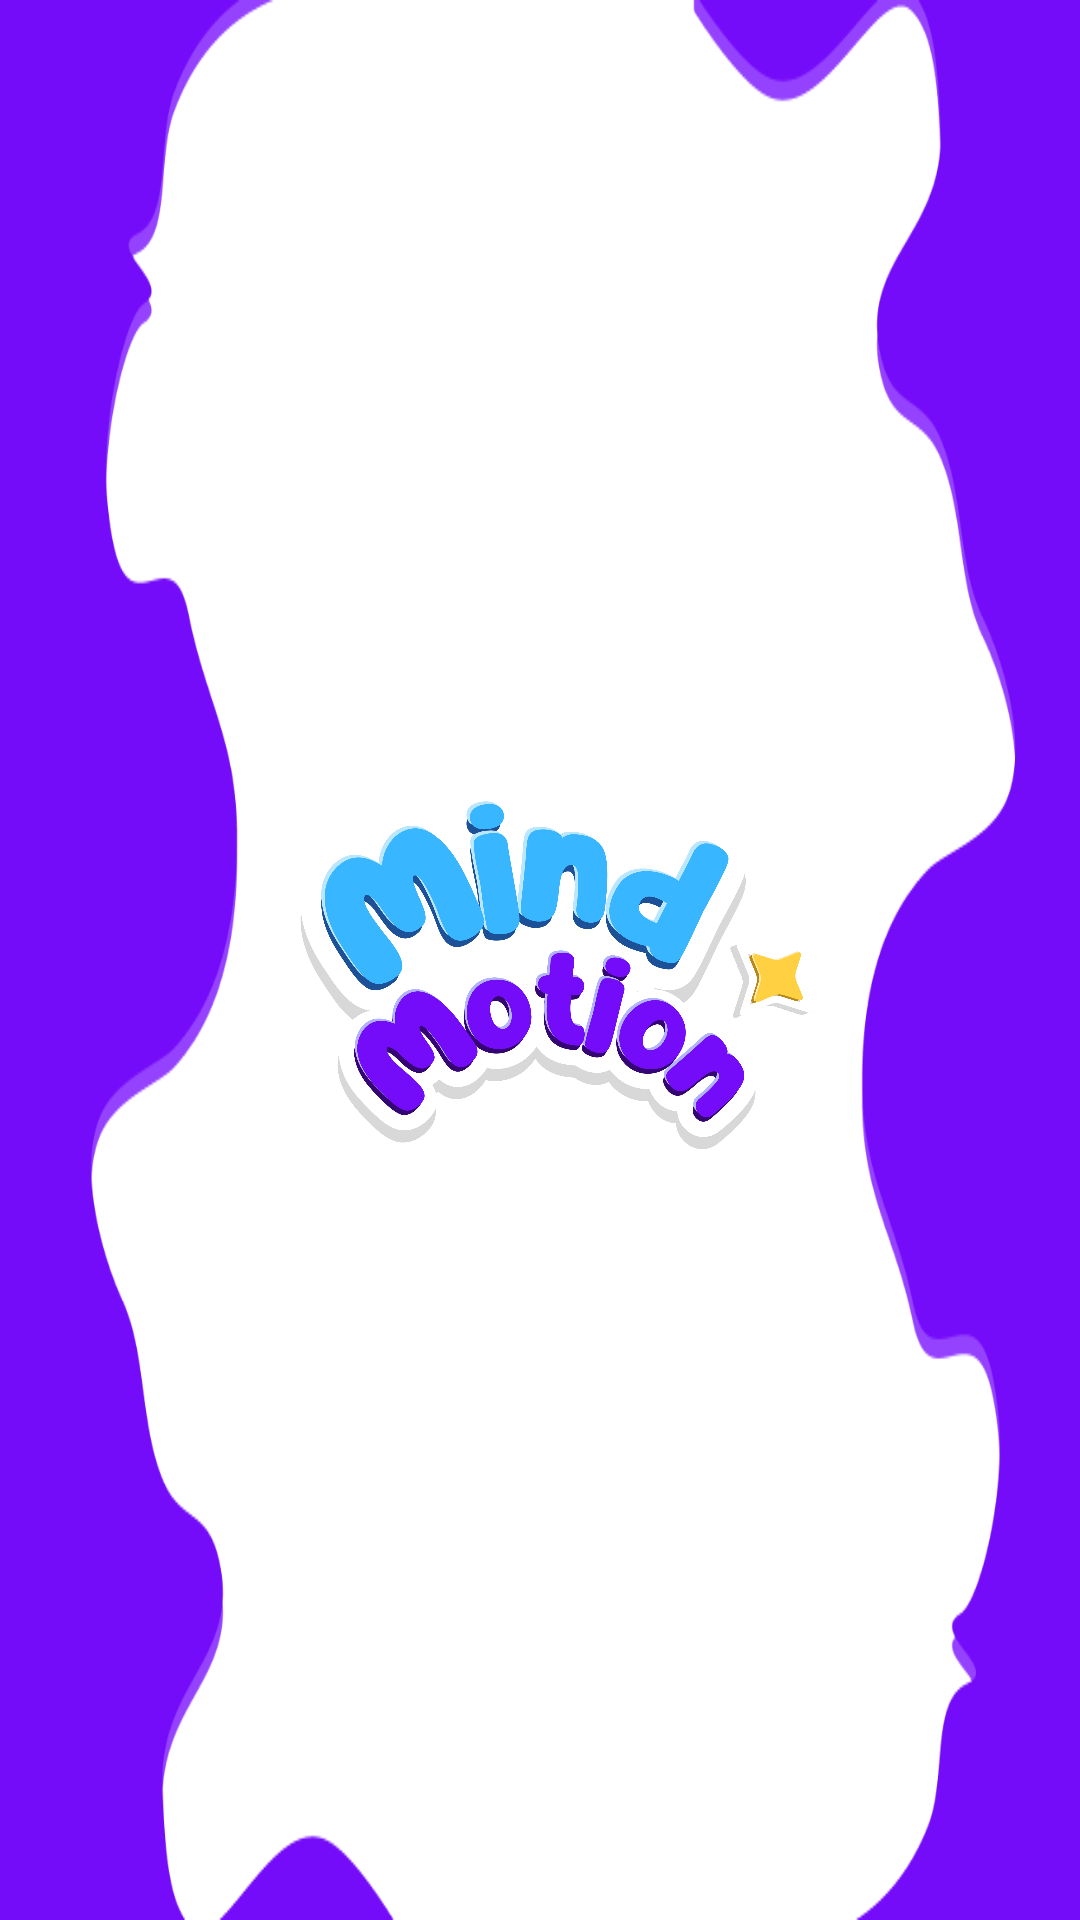

Produce the Android XML layout that renders to this screen, including the resource entries it uses.
<!-- AndroidManifest.xml: application theme Theme.MindMotionDetector -->
<!-- res/layout/activity_main.xml -->
<?xml version="1.0" encoding="utf-8"?>
<androidx.constraintlayout.widget.ConstraintLayout
    xmlns:android="http://schemas.android.com/apk/res/android"
    xmlns:app="http://schemas.android.com/apk/res-auto"
    android:layout_width="match_parent"
    android:layout_height="match_parent"
    android:background="#FFFFFF">

    
    <ImageView
        android:id="@+id/leftWave"
        android:layout_width="0dp"
        android:layout_height="0dp"
        android:scaleType="fitXY"
        android:src="@drawable/left_wave"
        android:contentDescription="Left wave"
        app:layout_constraintTop_toTopOf="parent"
        app:layout_constraintBottom_toBottomOf="parent"
        app:layout_constraintStart_toStartOf="parent"
        app:layout_constraintWidth_percent="0.37" />

    
    <ImageView
        android:id="@+id/rightWave"
        android:layout_width="0dp"
        android:layout_height="0dp"
        android:scaleType="fitXY"
        android:src="@drawable/right_wave"
        android:contentDescription="Right wave"
        app:layout_constraintTop_toTopOf="parent"
        app:layout_constraintBottom_toBottomOf="parent"
        app:layout_constraintEnd_toEndOf="parent"
        app:layout_constraintWidth_percent="0.36" />

    
    <ImageView
        android:id="@+id/splashLogo"
        android:layout_width="0dp"
        android:layout_height="0dp"
        android:scaleType="fitCenter"
        android:src="@drawable/mindmotion_logo"
        android:contentDescription="MindMotion Logo"
        app:layout_constraintTop_toTopOf="parent"
        app:layout_constraintBottom_toBottomOf="parent"
        app:layout_constraintStart_toStartOf="parent"
        app:layout_constraintEnd_toEndOf="parent"
        app:layout_constraintWidth_percent="0.6"
        app:layout_constraintDimensionRatio="1:1" />
</androidx.constraintlayout.widget.ConstraintLayout>
<!-- resources referenced by this layout -->
<resources>
  <!-- drawable left_wave: png bitmap (drawable, 12285 bytes) -->
  <!-- drawable mindmotion_logo: png bitmap (drawable, 308948 bytes) -->
  <!-- drawable right_wave: png bitmap (drawable, 13261 bytes) -->
  <style name="Theme.MindMotionDetector" parent="Base.Theme.MindMotionDetector" />
  <style name="Base.Theme.MindMotionDetector" parent="Theme.Material3.DayNight.NoActionBar">
          
          
      </style>
</resources>
